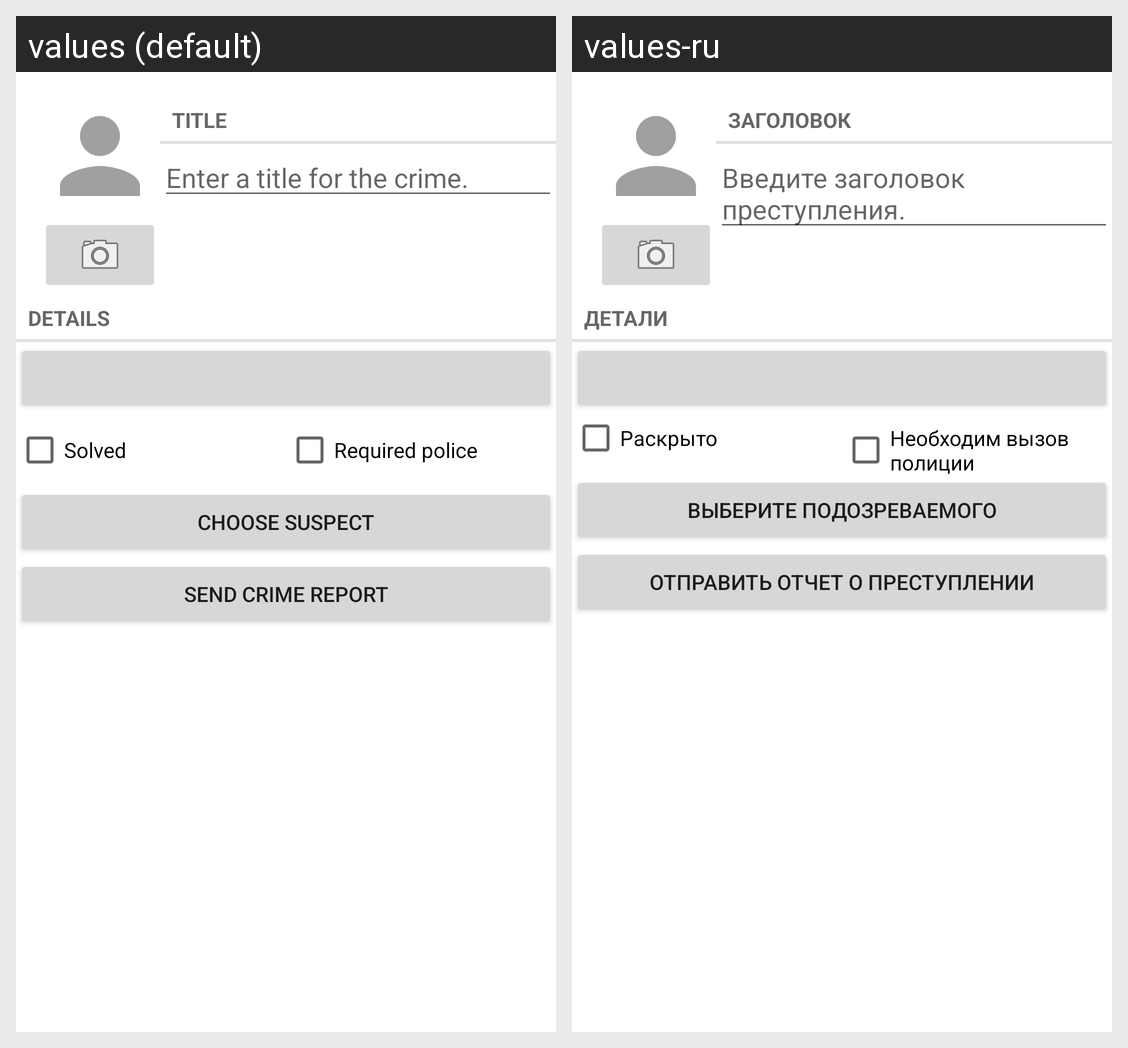

Locale-by-locale string values for the Android screen shown in this grid:
Android screen res/layout/fragment_crime.xml rendered under 2 locales, left to right: values (default), values-ru. Device: Nexus 5 (rendered at 1080×1920; each locale shown at half size, 540×960, under a caption strip naming it); theme Theme.CriminalIntent.
Strings drawn on this screen, with the default value and each locale's value (text and hints the layout hard-codes, and strings that could not be matched under every locale, appear in the picture but are not listed):

crime_title_label
  values: Title
  values-ru: Заголовок

crime_title_hint
  values: Enter a title for the crime.
  values-ru: Введите заголовок преступления.

crime_details_label
  values: Details
  values-ru: Детали

crime_solved_label
  values: Solved
  values-ru: Раскрыто

required_police
  values: Required police
  values-ru: Необходим вызов полиции

crime_suspect_text
  values: Choose Suspect
  values-ru: Выберите подозреваемого

crime_report_text
  values: Send Crime Report
  values-ru: Отправить отчет о преступлении
